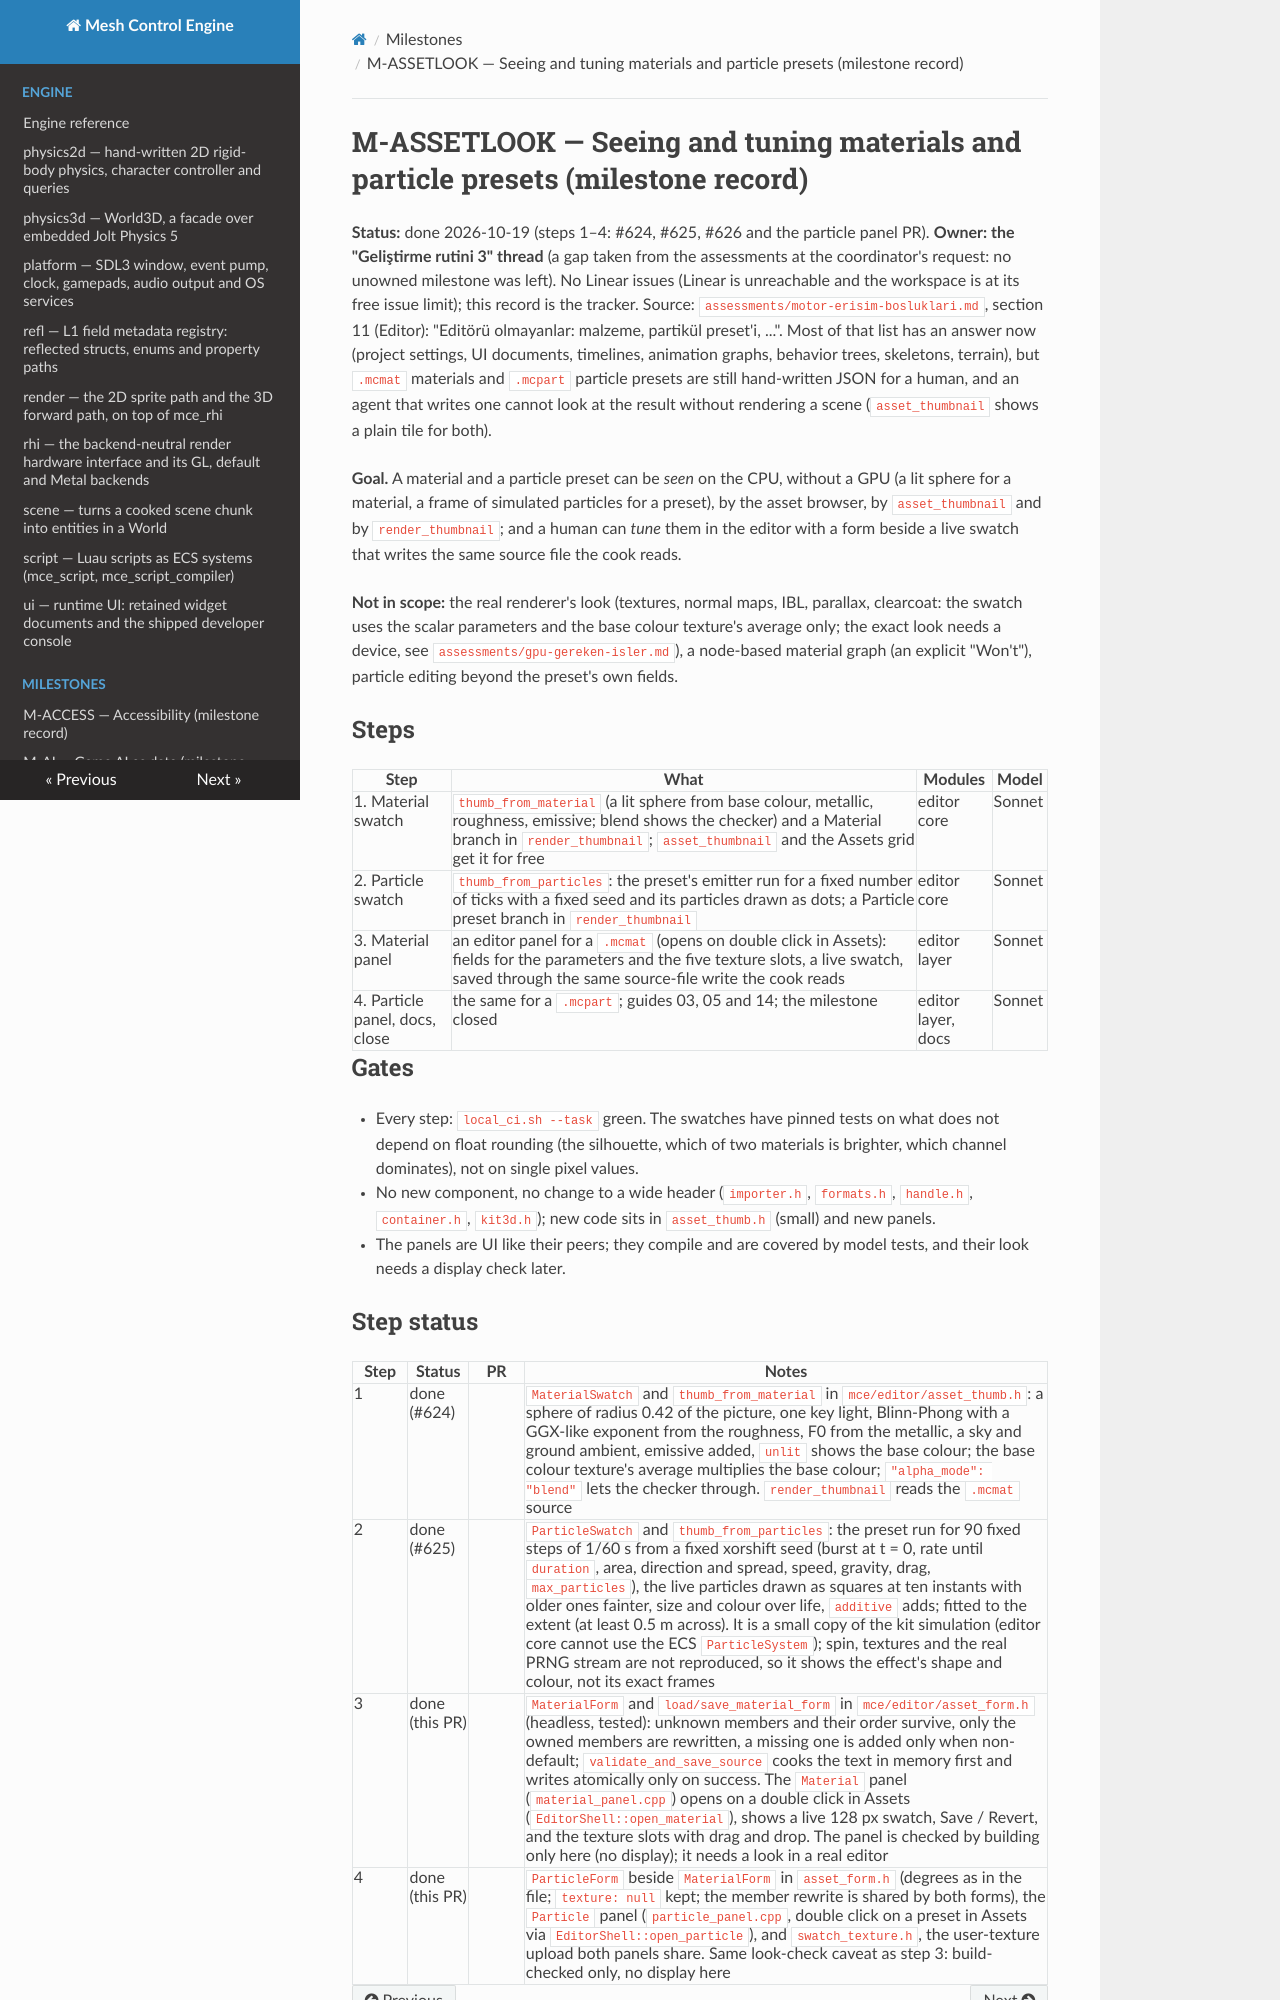

repository: sberkan09/mesh_control_engine · page: milestones/M-ASSETLOOK/index.html · generator: mkdocs

# M-ASSETLOOK — Seeing and tuning materials and particle presets (milestone record)

**Status:** done 2026-10-19 (steps 1–4: #624, #625, #626 and the particle panel PR). **Owner: the "Geliştirme rutini 3" thread** (a gap taken from the assessments at the coordinator's request: no unowned milestone was left). No Linear issues (Linear is unreachable and the workspace is at its free issue limit); this record is the tracker.
Source: `assessments/motor-erisim-bosluklari.md`, section 11 (Editor): "Editörü olmayanlar: malzeme, partikül preset'i, ...". Most of that list has an answer now (project settings, UI documents, timelines, animation graphs, behavior trees, skeletons, terrain), but `.mcmat` materials and `.mcpart` particle presets are still hand-written JSON for a human, and an agent that writes one cannot look at the result without rendering a scene (`asset_thumbnail` shows a plain tile for both).

**Goal.** A material and a particle preset can be *seen* on the CPU, without a GPU (a lit sphere for a material, a frame of simulated particles for a preset), by the asset browser, by `asset_thumbnail` and by `render_thumbnail`; and a human can *tune* them in the editor with a form beside a live swatch that writes the same source file the cook reads.

**Not in scope:** the real renderer's look (textures, normal maps, IBL, parallax, clearcoat: the swatch uses the scalar parameters and the base colour texture's average only; the exact look needs a device, see `assessments/gpu-gereken-isler.md`), a node-based material graph (an explicit "Won't"), particle editing beyond the preset's own fields.

## Steps
| Step | What | Modules | Model |
|---|---|---|---|
| 1. Material swatch | `thumb_from_material` (a lit sphere from base colour, metallic, roughness, emissive; blend shows the checker) and a Material branch in `render_thumbnail`; `asset_thumbnail` and the Assets grid get it for free | editor core | Sonnet |
| 2. Particle swatch | `thumb_from_particles`: the preset's emitter run for a fixed number of ticks with a fixed seed and its particles drawn as dots; a Particle preset branch in `render_thumbnail` | editor core | Sonnet |
| 3. Material panel | an editor panel for a `.mcmat` (opens on double click in Assets): fields for the parameters and the five texture slots, a live swatch, saved through the same source-file write the cook reads | editor layer | Sonnet |
| 4. Particle panel, docs, close | the same for a `.mcpart`; guides 03, 05 and 14; the milestone closed | editor layer, docs | Sonnet |

## Gates
- Every step: `local_ci.sh --task` green. The swatches have pinned tests on what does not depend on float rounding (the silhouette, which of two materials is brighter, which channel dominates), not on single pixel values.
- No new component, no change to a wide header (`importer.h`, `formats.h`, `handle.h`, `container.h`, `kit3d.h`); new code sits in `asset_thumb.h` (small) and new panels.
- The panels are UI like their peers; they compile and are covered by model tests, and their look needs a display check later.
